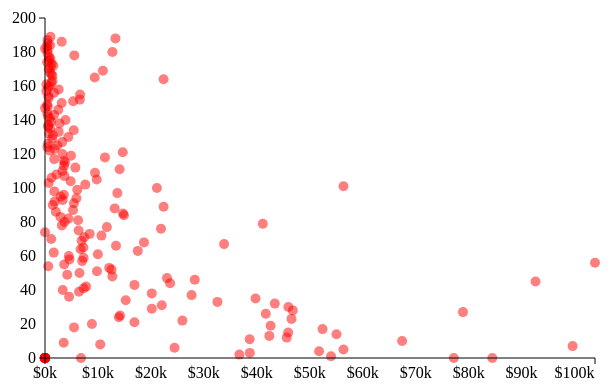
D3 v3 page, settled after 360 driven frames (6 s of simulated time); the page loaded 1 data file(s).


var data;
d3.csv("data.csv",function(result){
		dataloaded(result);
	});

function dataloaded(result)
	{
		// console.log(result);

		data=result.map(function(d){
			return{
				name:d.Country,
				year:new Date(d.Year).getYear()+1900,
				GDP:+d['GDP per Capita'].replace("$","").replace(",",""),
				EaseofBusiness:d['Ease of Business']
			}
		});
		data=data.filter(function(d){
			return d.year==2012;
		});
		  data.sort(function(a,b){
                    return d3.ascending(a.name, b.name);
                });

		//printdata();
		showviz();
		//console.log(data);
	}	
		
		
		 
	// function searchfun()
	// {
	// 	var c= d3.select("#search").node().value;
	// 	for(var i=0;i<data.length;i++)
	// 	{
	// 		if(data[i]["name"]===c)
	// 		{
	// 			 d3.select("#label_value").node().innerHTML=data[i]["name"]+": $"+data[i]["GDP"];
	// 			 return;
	// 		}
	// 	}

	// 	d3.select("#label_value").node().innerHTML=c+" :No data found";
	// }

	// function printdata()
	//   {
	//   	//console.log(data);
	// 	myvar=d3.select("#mylist").selectAll("li").data(data,function(d){
	// 		return d.name;
	// 	});
	// 	myvar.enter().append("li");
	// 	myvar.text(function(d) { return d.name + ": " + d.GDP });
	// }


	function showviz()
	{

		d3.select("#mysvg").attr("width", 600);
		d3.select("#mysvg").attr("height", 400);
		var scalex = d3.scale.linear();
		var scaley = d3.scale.linear();
		scalex.range([40, 590]);
		scaley.range([40, 380]);

		scalex.domain([0, d3.max(data, function(d) { return d.GDP; })]);
		scaley.domain([200,0]);
		var xAxis=d3.svg.axis().scale(scalex).orient("bottom").tickFormat(function(d) { return "$" +d/1000+"k"});
		var yAxis=d3.svg.axis().scale(scaley).orient("left");
		console.log(d3.max(data, function(d) { return d.EaseofBusiness; }));
		 var selection = d3.select("#mysvg")
                .selectAll("circle") 
                .data(data, function(d) { return d.name; }); 
         selection.enter() 
                .append("circle") 
                .attr({
                    r: 5,
                    cx: function(d) { return scalex(d.GDP) },
                    cy: function(d) { return scaley(d.EaseofBusiness) }
                });

                d3.select("#mysvg").append("g")
                .attr("transform","translate(0,380)")
                .call(xAxis);
                d3.select("#mysvg").append("g")
                .attr("transform","translate(40,0)")
                .call(yAxis)
	}
	


### data: data.csv, 462014 bytes — head not shown